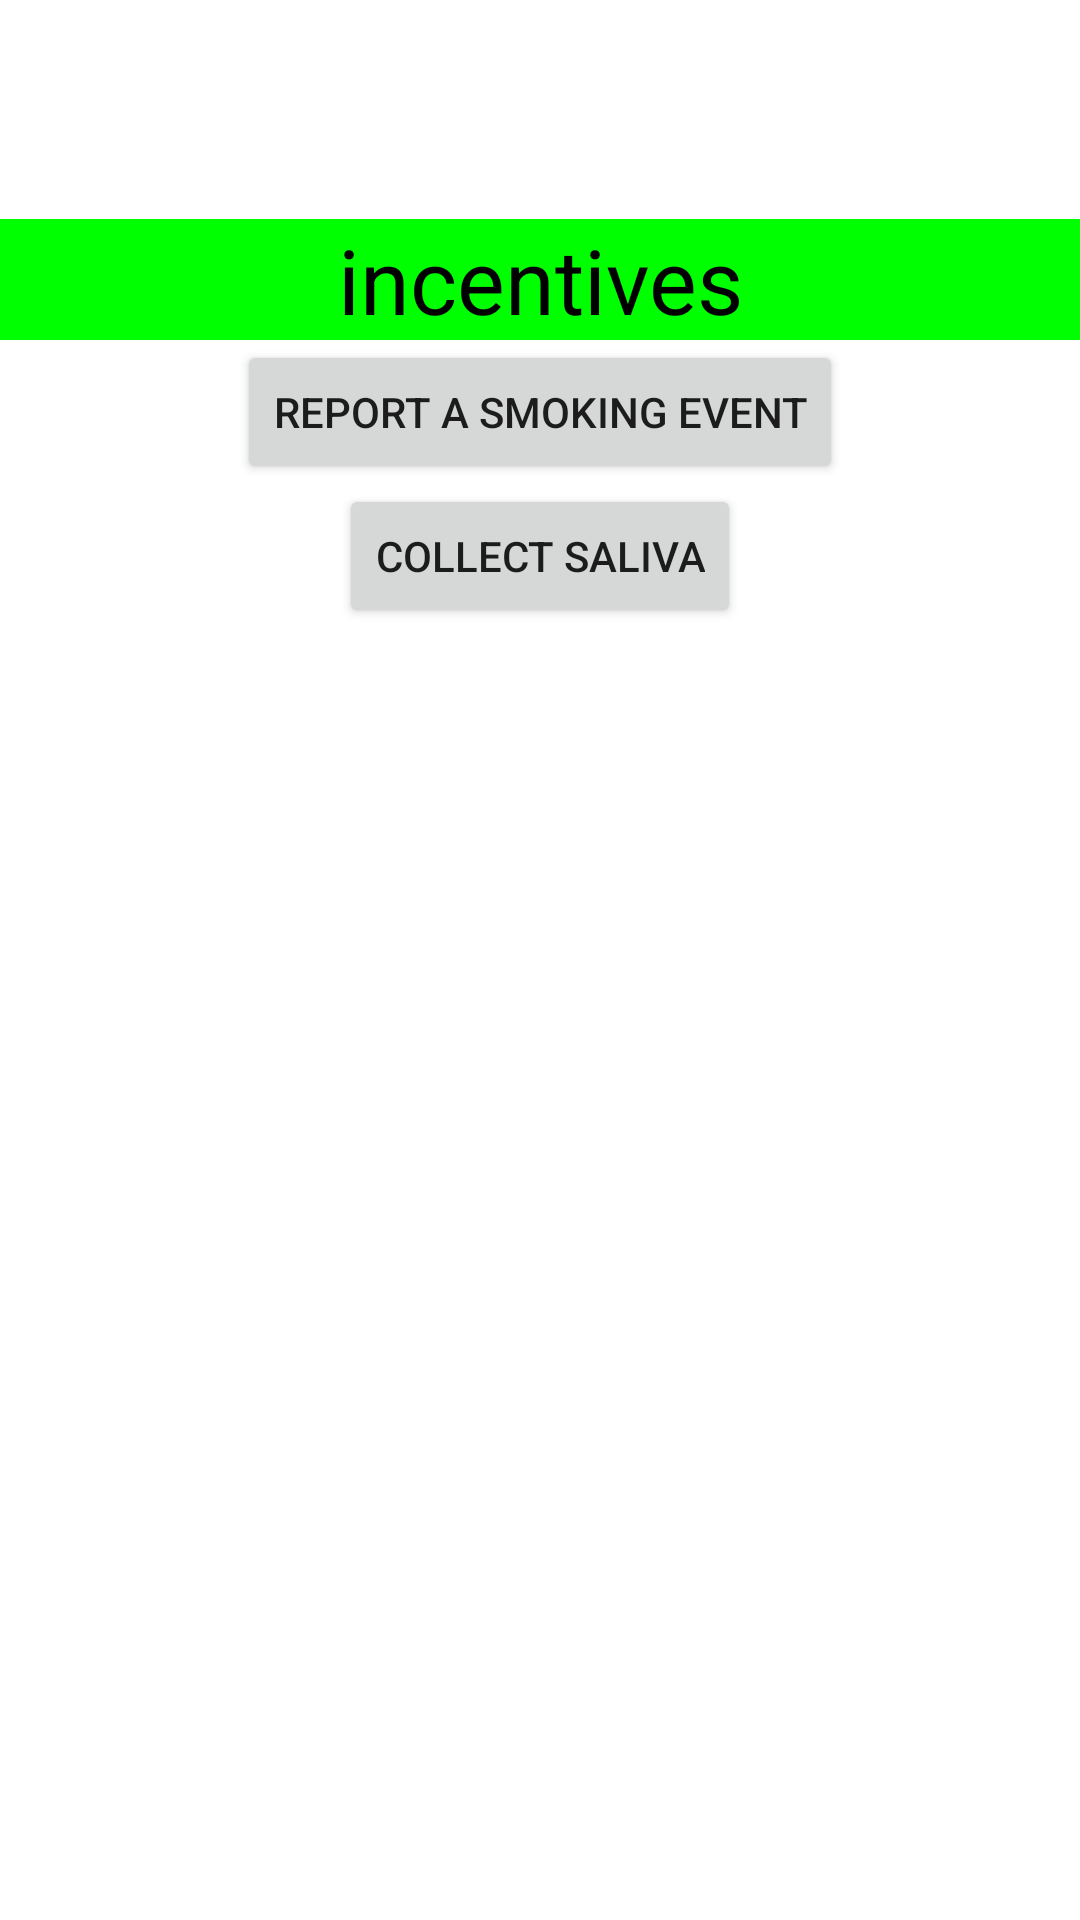

Write the Android layout XML for this screen, with the resource values it uses.
<!-- AndroidManifest.xml: fallback theme Theme.MaterialComponents.DayNight.NoActionBar -->
<!-- res/layout/memphis_fieldstudy_layout.xml -->
<?xml version="1.0" encoding="utf-8"?>
<LinearLayout xmlns:android="http://schemas.android.com/apk/res/android"
    android:id="@+id/LinearLayout01"
    android:layout_width="fill_parent"
    android:layout_height="fill_parent"
    android:layout_gravity="center_vertical|fill_vertical|center_horizontal|fill_horizontal"
    android:gravity="center_vertical|fill_vertical|center_horizontal|fill_horizontal"
    android:orientation="vertical" >

	
	
	
	
	
	
	

	
	
	
	
	



	
	
	
	
	
	
	
	
	
	
	
	
	
	
	
	
	
	
	
	
	
	<TextView android:id="@+id/Label"
		android:text="@+id/TextView01" android:layout_width="wrap_content"
		android:layout_height="wrap_content"></TextView>



	<TextView android:id="@+id/stressorlabel" android:text="" android:textSize="20sp"
		android:layout_height="wrap_content" android:layout_width="wrap_content"></TextView>
		
	<TextView android:id="@+id/eodlabel" android:text="" android:textSize="20sp"
		android:layout_height="wrap_content" android:layout_width="wrap_content"></TextView>
		
	<TextView android:id="@+id/incentives" android:text="incentives"
		android:layout_height="wrap_content" android:textSize="30sp" android:layout_gravity="center_horizontal" android:gravity="center_horizontal" android:background="#ff00ff00" android:textColor="#ff000000" android:layout_width="fill_parent"></TextView>		
		 
	<Button android:text="Report a smoking event" android:id="@+id/saliva_init_wake" android:layout_gravity="center_horizontal" android:layout_width="wrap_content"  android:layout_height="wrap_content"></Button>

	<Button
	    android:id="@+id/saliva_init_sleep"
	    android:layout_gravity="center_horizontal"
	    android:layout_width="wrap_content"
	    android:layout_height="wrap_content"
	    android:text="@string/saliva_init_button" />
	
</LinearLayout>
<!-- resources referenced by this layout -->
<resources>
  <string name="saliva_init_button">Collect Saliva</string>
</resources>
